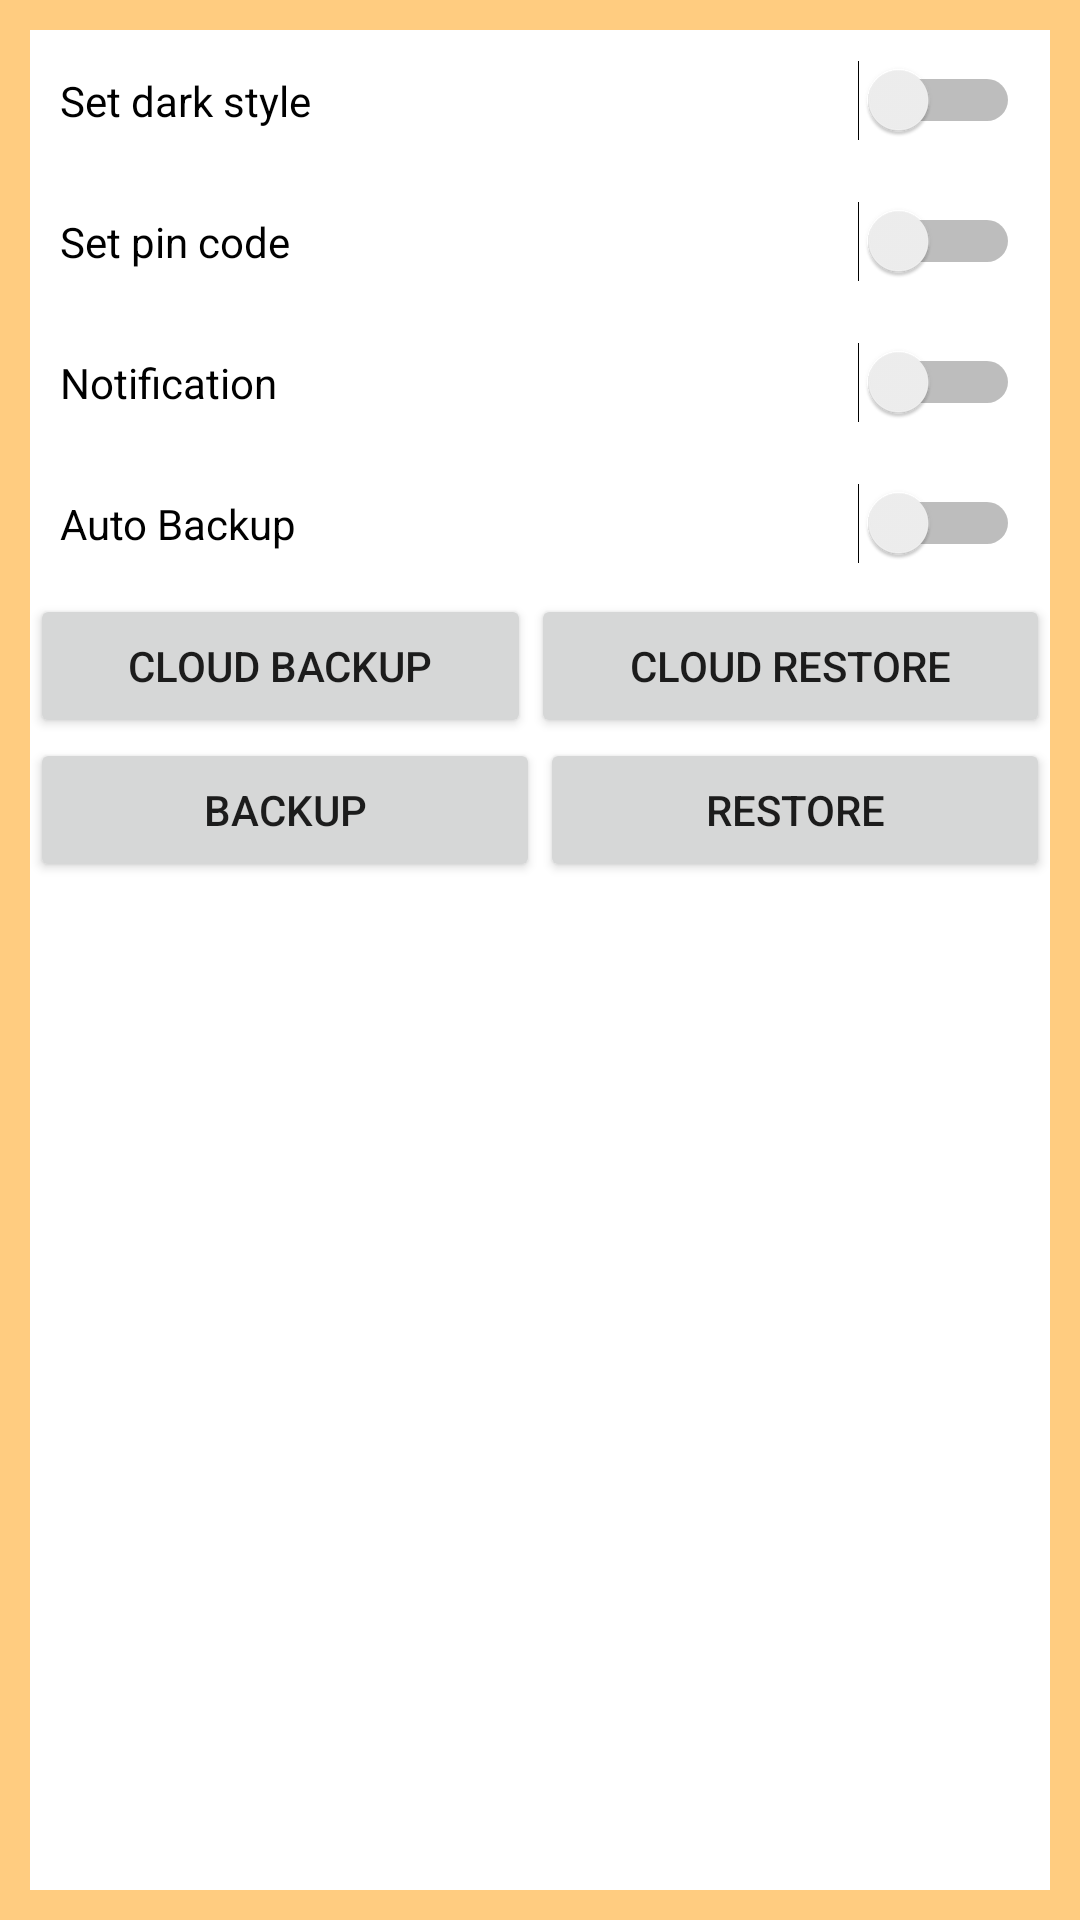

Reconstruct the res/layout file that produces this screen, plus the resources it refers to.
<!-- AndroidManifest.xml: application theme Light -->
<!-- res/layout/settings.xml -->
<?xml version="1.0" encoding="utf-8"?>
<LinearLayout xmlns:android="http://schemas.android.com/apk/res/android"
    android:layout_width="match_parent"
    android:layout_height="match_parent"
    android:background="?attr/colorControlNormal"
    android:orientation="vertical">

    <LinearLayout
        android:layout_width="match_parent"
        android:layout_height="match_parent"
        android:layout_margin="@dimen/background_margin"
        android:background="?attr/colorBackgroundFloating"
        android:orientation="vertical">

        <Switch
            android:id="@+id/themeSwitch"
            android:layout_width="match_parent"
            android:layout_height="wrap_content"
            android:layout_margin="@dimen/background_margin"
            android:text="@string/theme" />

        <Switch
            android:id="@+id/pinSwitch"
            android:layout_width="match_parent"
            android:layout_height="wrap_content"
            android:layout_margin="@dimen/background_margin"
            android:text="@string/setPin" />

        <Switch
            android:id="@+id/notificationSwitch"
            android:layout_width="match_parent"
            android:layout_height="wrap_content"
            android:layout_margin="@dimen/background_margin"
            android:text="@string/notification" />

        <Switch
            android:id="@+id/autoBackupSwitch"
            android:layout_width="match_parent"
            android:layout_height="wrap_content"
            android:layout_margin="@dimen/background_margin"
            android:text="@string/autoBackup" />

        <LinearLayout
            android:layout_width="match_parent"
            android:layout_height="wrap_content"
            android:orientation="horizontal">

            <Button
                android:id="@+id/button_online_backup"
                android:layout_width="wrap_content"
                android:layout_height="wrap_content"
                android:layout_weight="0.5"
                android:text="@string/cloud_backup" />

            <Button
                android:id="@+id/button_online_restore"
                android:layout_width="wrap_content"
                android:layout_height="wrap_content"
                android:layout_weight="0.5"
                android:text="@string/cloud_restore" />
        </LinearLayout>

        <LinearLayout
            android:layout_width="match_parent"
            android:layout_height="wrap_content"
            android:orientation="horizontal">

            <Button
                android:id="@+id/button_backup"
                android:layout_width="wrap_content"
                android:layout_height="wrap_content"
                android:layout_weight="0.5"
                android:text="@string/backup" />

            <Button
                android:id="@+id/button_restore"
                android:layout_width="wrap_content"
                android:layout_height="wrap_content"
                android:layout_weight="0.5"
                android:text="@string/restore" />
        </LinearLayout>

    </LinearLayout>


</LinearLayout>
<!-- resources referenced by this layout -->
<resources>
  <dimen name="background_margin">10dp</dimen>
  <string name="autoBackup">Auto Backup</string>
  <string name="backup">Backup</string>
  <string name="cloud_backup">Cloud Backup</string>
  <string name="cloud_restore">Cloud Restore</string>
  <string name="notification">Notification</string>
  <string name="restore">Restore</string>
  <string name="setPin">Set pin code</string>
  <string name="theme">Set dark style</string>
  <style name="Light" parent="Theme.AppCompat.Light.DarkActionBar">
          <item name="colorPrimary">#ffab40</item>
          <item name="colorPrimaryDark">#ffab40</item>
          <item name="colorAccent">#FF4081</item>
          <item name="colorControlNormal">#ffcc80</item>
          <item name="textColorSearchUrl">#757575</item>
          <item name="shape">@drawable/shape_light</item>
      </style>
  <!-- drawable shape_light (drawable) -->
  <?xml version="1.0" encoding="utf-8"?>
  <shape xmlns:android="http://schemas.android.com/apk/res/android"
      android:shape="rectangle">
  
      <solid android:color="@android:color/background_light"/>
  
      <padding
          android:bottom="4dp"
          android:left="4dp"
          android:right="4dp"
          android:top="4dp"/>
  
      <corners android:radius="4dp"/>
  
  
  </shape>
</resources>
